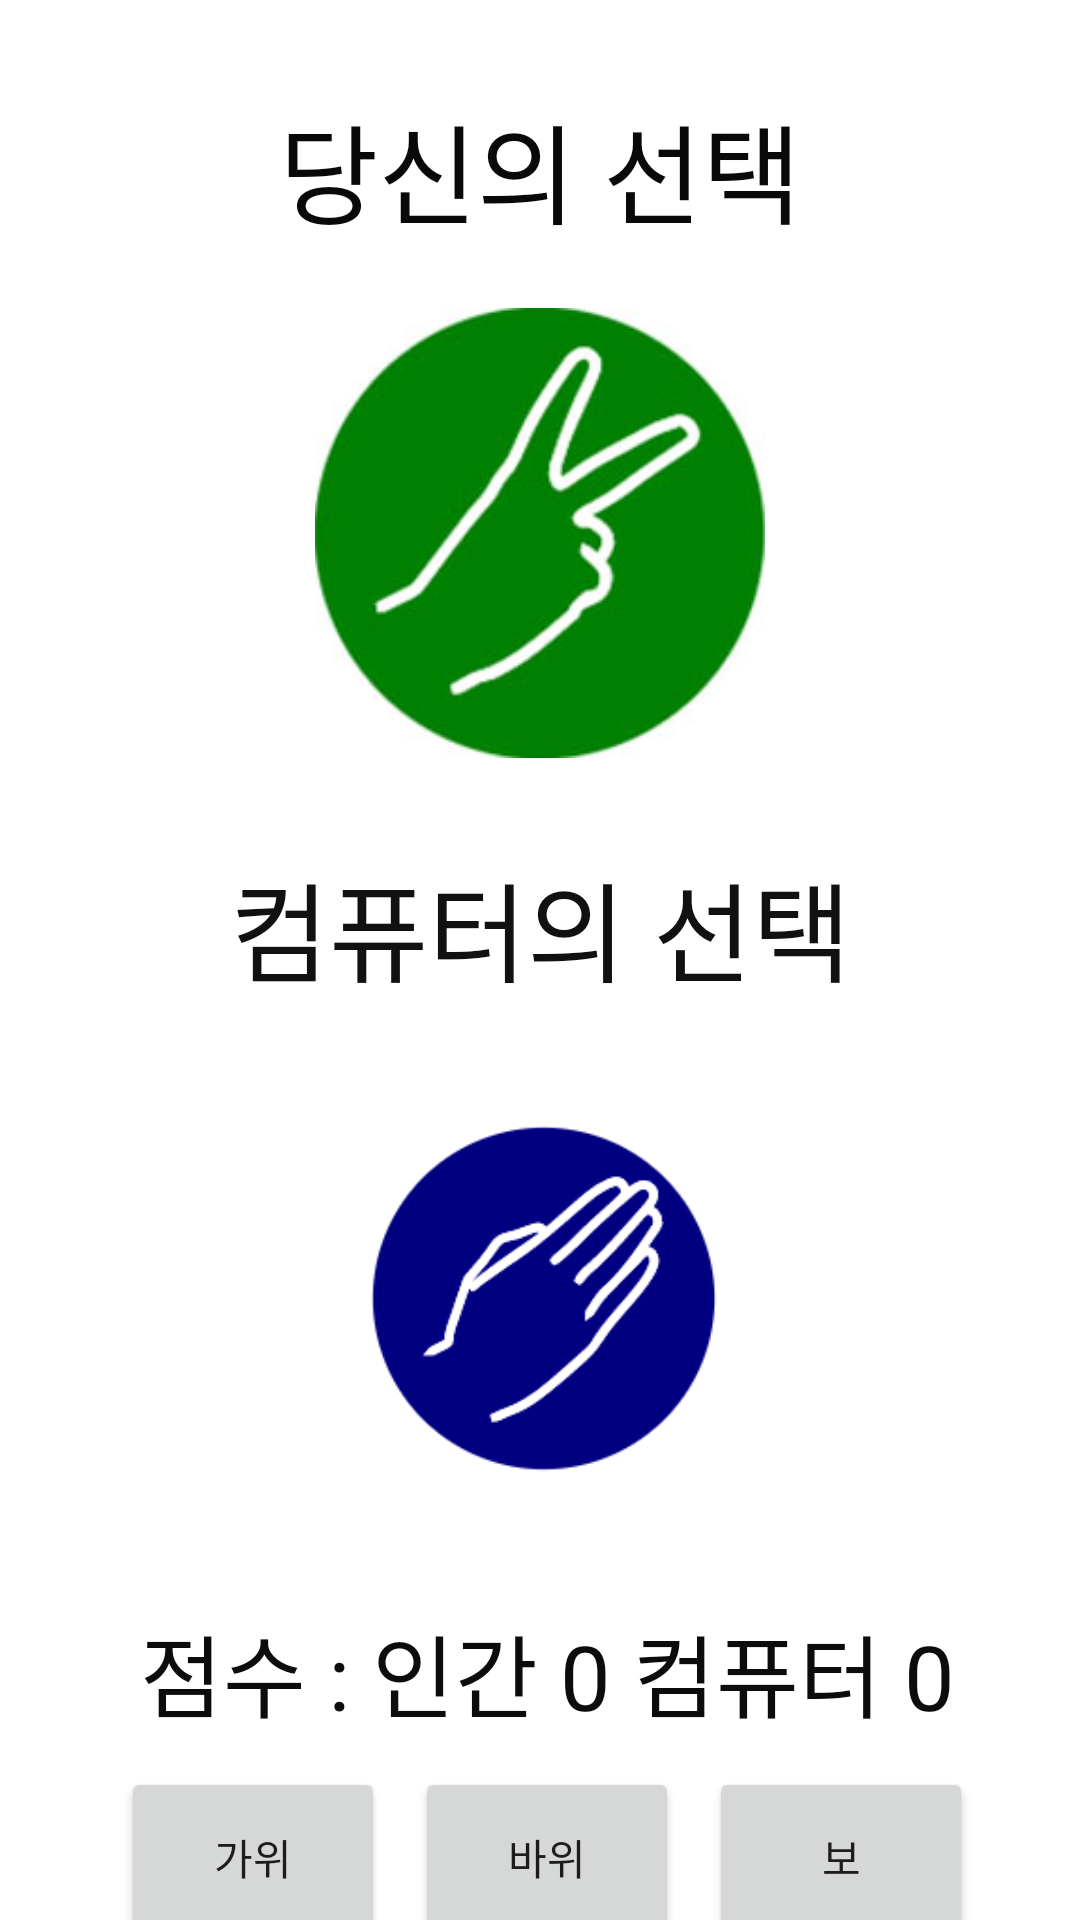

Here is an Android app screen rendered from its layout file. Give the layout XML and the strings, colors and styles it references.
<!-- AndroidManifest.xml: application theme Theme.Helpick -->
<!-- res/layout/activity_rock_paper_scissors.xml -->
<?xml version="1.0" encoding="utf-8"?>
<androidx.constraintlayout.widget.ConstraintLayout xmlns:android="http://schemas.android.com/apk/res/android"
    xmlns:app="http://schemas.android.com/apk/res-auto"
    xmlns:tools="http://schemas.android.com/tools"
    android:layout_width="match_parent"
    android:layout_height="match_parent"
    android:orientation="vertical"
    tools:context=".RockPaperScissorsActivity">

    <TextView
        app:layout_constraintTop_toTopOf="parent"
        app:layout_constraintLeft_toLeftOf="parent"
        app:layout_constraintRight_toRightOf="parent"
        android:id="@+id/tv_humanChoice"
        android:layout_width="wrap_content"
        android:layout_height="wrap_content"
        android:layout_gravity="center"
        android:layout_marginTop="30sp"
        android:layout_marginBottom="10sp"
        android:text="당신의 선택"
        android:textColor="#090909"
        android:textSize="36sp" />

    <ImageView
        android:layout_marginTop="20dp"
        app:layout_constraintTop_toBottomOf="@+id/tv_humanChoice"
        app:layout_constraintLeft_toLeftOf="parent"
        app:layout_constraintRight_toRightOf="parent"
        android:id="@+id/HumanChoice"
        android:layout_width="150dp"
        android:layout_height="150dp"
        android:layout_gravity="center|center_horizontal"
        android:layout_marginBottom="30sp"
        app:srcCompat="@drawable/scissors" />

    <TextView
        android:layout_marginTop="30dp"
        app:layout_constraintTop_toBottomOf="@+id/HumanChoice"
        app:layout_constraintLeft_toLeftOf="parent"
        app:layout_constraintRight_toRightOf="parent"
        android:id="@+id/tv_ComputerChoice"
        android:layout_width="wrap_content"
        android:layout_height="wrap_content"
        android:layout_gravity="center"
        android:text="컴퓨터의 선택"
        android:textColor="#121111"
        android:textSize="36sp" />

    <ImageView
        android:layout_marginTop="20dp"
        app:layout_constraintTop_toBottomOf="@+id/tv_ComputerChoice"
        app:layout_constraintLeft_toLeftOf="parent"
        app:layout_constraintRight_toRightOf="parent"
        android:id="@+id/ComputerChoice"
        android:layout_width="150dp"
        android:layout_height="150dp"
        android:layout_gravity="center"
        app:srcCompat="@drawable/paper" />

    <TextView
        app:layout_constraintTop_toBottomOf="@+id/ComputerChoice"
        android:layout_marginTop="30dp"
        android:id="@+id/score"
        android:layout_width="match_parent"
        android:layout_height="wrap_content"
        android:layout_marginStart="5sp"
        android:layout_marginLeft="5sp"
        android:gravity="center"
        android:text="점수 : 인간 0 컴퓨터 0"
        android:textColor="#0C0C0C"
        android:textSize="30sp" />

    <LinearLayout
        app:layout_constraintTop_toBottomOf="@+id/score"
        android:layout_marginTop="10dp"
        android:layout_width="match_parent"
        android:layout_height="60dp"
        android:layout_marginEnd="5dp"
        android:layout_marginRight="5dp"
        android:gravity="center"
        android:orientation="horizontal">

        <Button
            android:id="@+id/b_scissors"
            android:layout_width="wrap_content"
            android:layout_height="match_parent"
            android:layout_gravity="center"
            android:layout_marginStart="10sp"
            android:layout_marginLeft="10sp"
            android:text="가위" />

        <Button
            android:id="@+id/b_rock"
            android:layout_width="wrap_content"
            android:layout_height="match_parent"
            android:layout_gravity="center"
            android:layout_marginStart="10sp"
            android:layout_marginLeft="10sp"
            android:text="바위" />

        <Button
            android:id="@+id/b_paper"
            android:layout_width="wrap_content"
            android:layout_height="match_parent"
            android:layout_gravity="center"
            android:layout_marginStart="10sp"
            android:layout_marginLeft="10sp"
            android:text="보" />
    </LinearLayout>

</androidx.constraintlayout.widget.ConstraintLayout>
<!-- resources referenced by this layout -->
<resources>
  <!-- drawable paper: jpg bitmap (drawable, 40016 bytes) -->
  <!-- drawable scissors: jpg bitmap (drawable, 31065 bytes) -->
  <style name="Theme.Helpick" parent="Theme.MaterialComponents.DayNight.NoActionBar">
          
          <item name="colorPrimary">@color/purple_500</item>
          <item name="colorPrimaryVariant">#E8CDFF</item>
          <item name="colorOnPrimary">@color/white</item>
          
          <item name="colorSecondary">@color/teal_200</item>
          <item name="colorSecondaryVariant">@color/teal_700</item>
          <item name="colorOnSecondary">@color/black</item>
          
          <item name="android:statusBarColor" tools:targetApi="l">?attr/colorPrimaryVariant</item>
          
      </style>
  <!-- not gathered from this repository: default colours our renderer supplied (Android Studio template values) -->
  <color name="purple_500">#FF6200EE</color>
  <color name="teal_200">#FF03DAC5</color>
  <color name="teal_700">#FF018786</color>
  <color name="black">#FF000000</color>
  <color name="white">#FFFFFFFF</color>
</resources>
